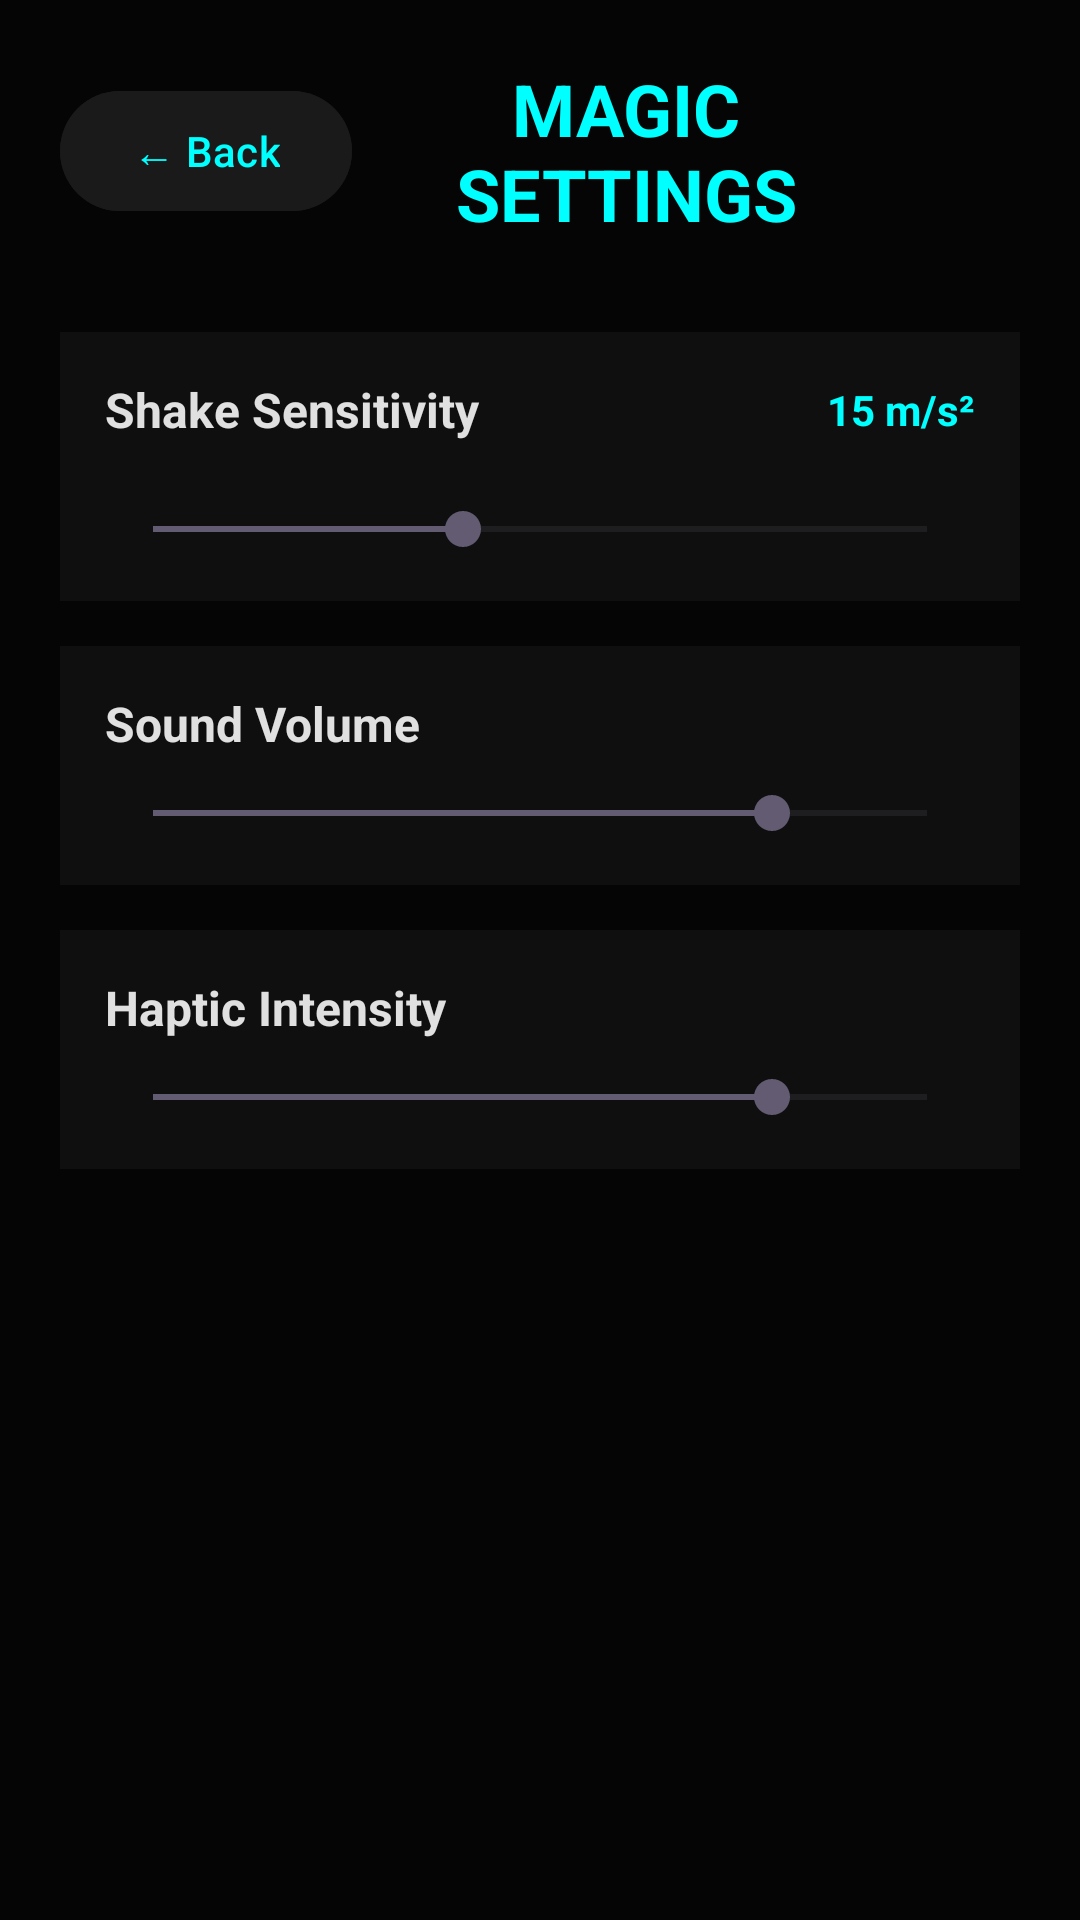

Write the Android layout XML for this screen, with the resource values it uses.
<!-- AndroidManifest.xml: application theme Theme.MagicCalculator -->
<!-- res/layout/activity_settings.xml -->
<?xml version="1.0" encoding="utf-8"?>
<ScrollView xmlns:android="http://schemas.android.com/apk/res/android"
    android:layout_width="match_parent"
    android:layout_height="match_parent"
    android:background="#050505">

    <LinearLayout
        android:layout_width="match_parent"
        android:layout_height="wrap_content"
        android:orientation="vertical"
        android:padding="20dp">

        
        <LinearLayout
            android:layout_width="match_parent"
            android:layout_height="wrap_content"
            android:orientation="horizontal"
            android:gravity="center_vertical"
            android:layout_marginBottom="30dp">

            <Button
                android:id="@+id/btnBack"
                android:layout_width="wrap_content"
                android:layout_height="wrap_content"
                android:text="← Back"
                android:backgroundTint="#1A1A1A"
                android:textColor="#00FFFF" />

            <TextView
                android:layout_width="0dp"
                android:layout_height="wrap_content"
                android:layout_weight="1"
                android:text="MAGIC SETTINGS"
                android:textSize="24sp"
                android:textColor="#00FFFF"
                android:textStyle="bold"
                android:gravity="center" />

            <View
                android:layout_width="40dp"
                android:layout_height="1dp" />
        </LinearLayout>

        
        <LinearLayout
            android:layout_width="match_parent"
            android:layout_height="wrap_content"
            android:orientation="vertical"
            android:background="#0F0F0F"
            android:padding="15dp"
            android:layout_marginBottom="15dp">

            <LinearLayout
                android:layout_width="match_parent"
                android:layout_height="wrap_content"
                android:orientation="horizontal"
                android:gravity="center_vertical"
                android:layout_marginBottom="10dp">

                <TextView
                    android:layout_width="0dp"
                    android:layout_height="wrap_content"
                    android:layout_weight="1"
                    android:text="Shake Sensitivity"
                    android:textColor="#E0E0E0"
                    android:textSize="16sp"
                    android:textStyle="bold" />

                <TextView
                    android:id="@+id/textSensitivityValue"
                    android:layout_width="wrap_content"
                    android:layout_height="wrap_content"
                    android:text="15 m/s²"
                    android:textColor="#00FFFF"
                    android:textStyle="bold" />
            </LinearLayout>

            <SeekBar
                android:id="@+id/seekBarSensitivity"
                android:layout_width="match_parent"
                android:layout_height="wrap_content"
                android:max="25"
                android:progress="10"
                android:layout_marginTop="10dp" />
        </LinearLayout>

        
        <LinearLayout
            android:layout_width="match_parent"
            android:layout_height="wrap_content"
            android:orientation="vertical"
            android:background="#0F0F0F"
            android:padding="15dp"
            android:layout_marginBottom="15dp">

            <TextView
                android:layout_width="match_parent"
                android:layout_height="wrap_content"
                android:text="Sound Volume"
                android:textColor="#E0E0E0"
                android:textSize="16sp"
                android:textStyle="bold"
                android:layout_marginBottom="10dp" />

            <SeekBar
                android:id="@+id/seekBarSoundVolume"
                android:layout_width="match_parent"
                android:layout_height="wrap_content"
                android:max="100"
                android:progress="80" />
        </LinearLayout>

        
        <LinearLayout
            android:layout_width="match_parent"
            android:layout_height="wrap_content"
            android:orientation="vertical"
            android:background="#0F0F0F"
            android:padding="15dp"
            android:layout_marginBottom="15dp">

            <TextView
                android:layout_width="match_parent"
                android:layout_height="wrap_content"
                android:text="Haptic Intensity"
                android:textColor="#E0E0E0"
                android:textSize="16sp"
                android:textStyle="bold"
                android:layout_marginBottom="10dp" />

            <SeekBar
                android:id="@+id/seekBarHapticIntensity"
                android:layout_width="match_parent"
                android:layout_height="wrap_content"
                android:max="100"
                android:progress="80" />
        </LinearLayout>

    </LinearLayout>

</ScrollView>
<!-- resources referenced by this layout -->
<resources>
  <style name="Theme.MagicCalculator" parent="Theme.Material3.DayNight.NoActionBar">
          <item name="colorPrimary">@color/calc_btn_operator</item>
          <item name="android:statusBarColor">@color/calc_bg</item>
          <item name="android:windowBackground">@color/calc_bg</item>
          <item name="android:navigationBarColor">@color/calc_bg</item>
      </style>
  <color name="calc_btn_operator">#FF9500</color>
  <color name="calc_bg">#171717</color>
</resources>
